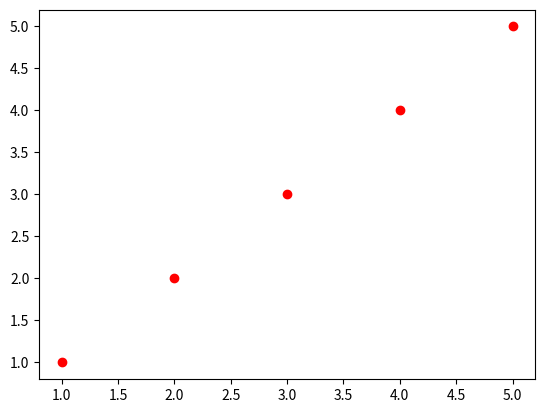

Source code (Python):
import matplotlib.pyplot as plt

x_list = [1, 2, 3, 4, 5]
y_list = [1, 2, 3, 4, 5]
plt.plot(x_list, y_list, color='r', linestyle='', marker='o')

plt.show()

# Note - can abbreviate to this form, but less readable: plt.plot(x, y, 'r-d')
# See quick reference card for full list of parameters